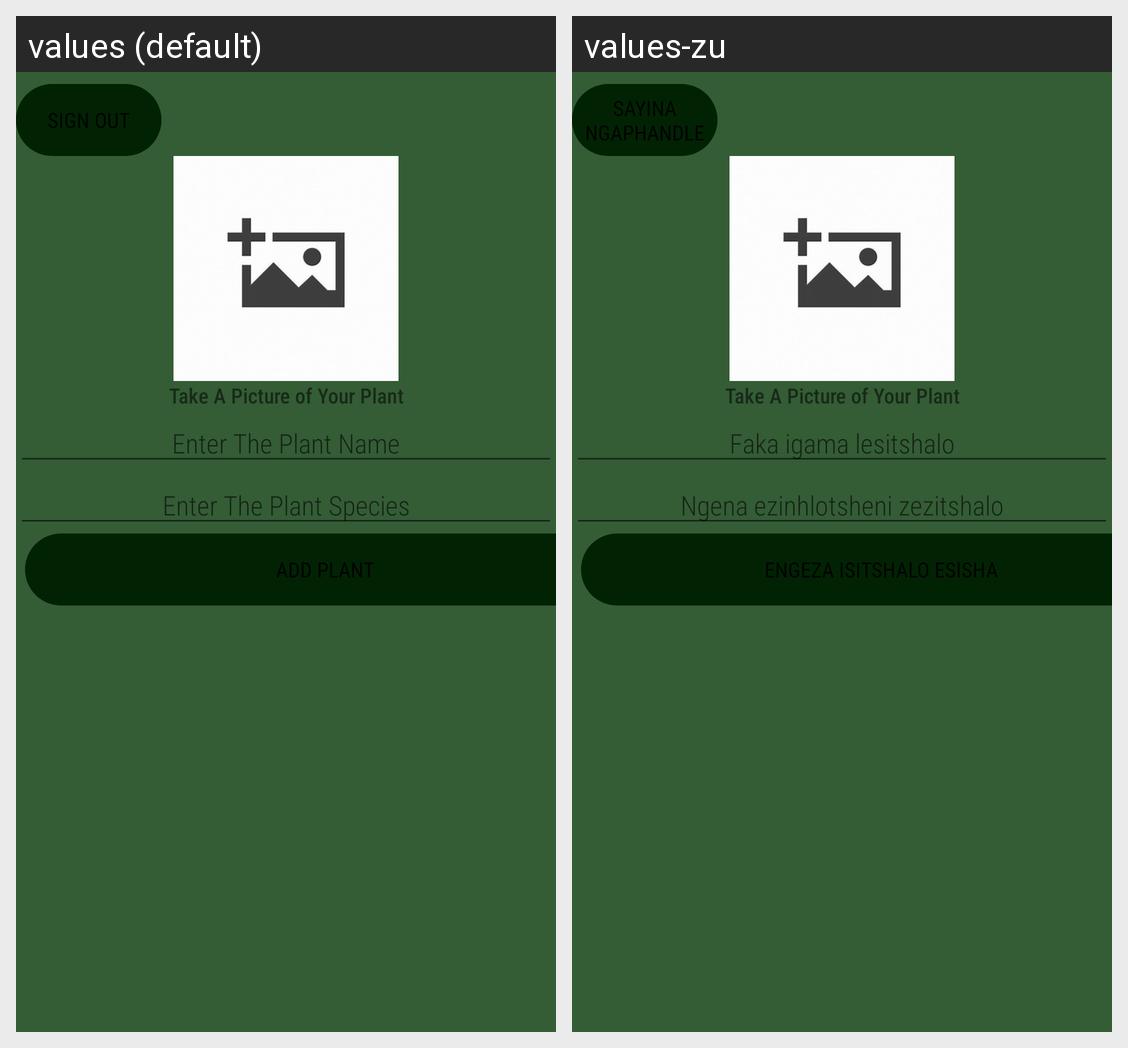

The same Android screen rendered under two of its app's locales, left to right. List the strings drawn on it with the default value and each locale's translation.
Android screen res/layout/activity_main.xml rendered under 2 locales, left to right: values (default), values-zu. Device: Nexus 5 (rendered at 1080×1920; each locale shown at half size, 540×960, under a caption strip naming it); theme Theme.EGarden.
Strings drawn on this screen, with the default value and each locale's value (text and hints the layout hard-codes, and strings that could not be matched under every locale, appear in the picture but are not listed):

sign_out
  values: Sign Out
  values-zu: Sayina Ngaphandle

enter_plant_name
  values: Enter The Plant Name
  values-zu: Faka igama lesitshalo

enter_plant_species
  values: Enter The Plant Species
  values-zu: Ngena ezinhlotsheni zezitshalo

title_add_plant
  values: Add Plant
  values-zu: Engeza Isitshalo Esisha
